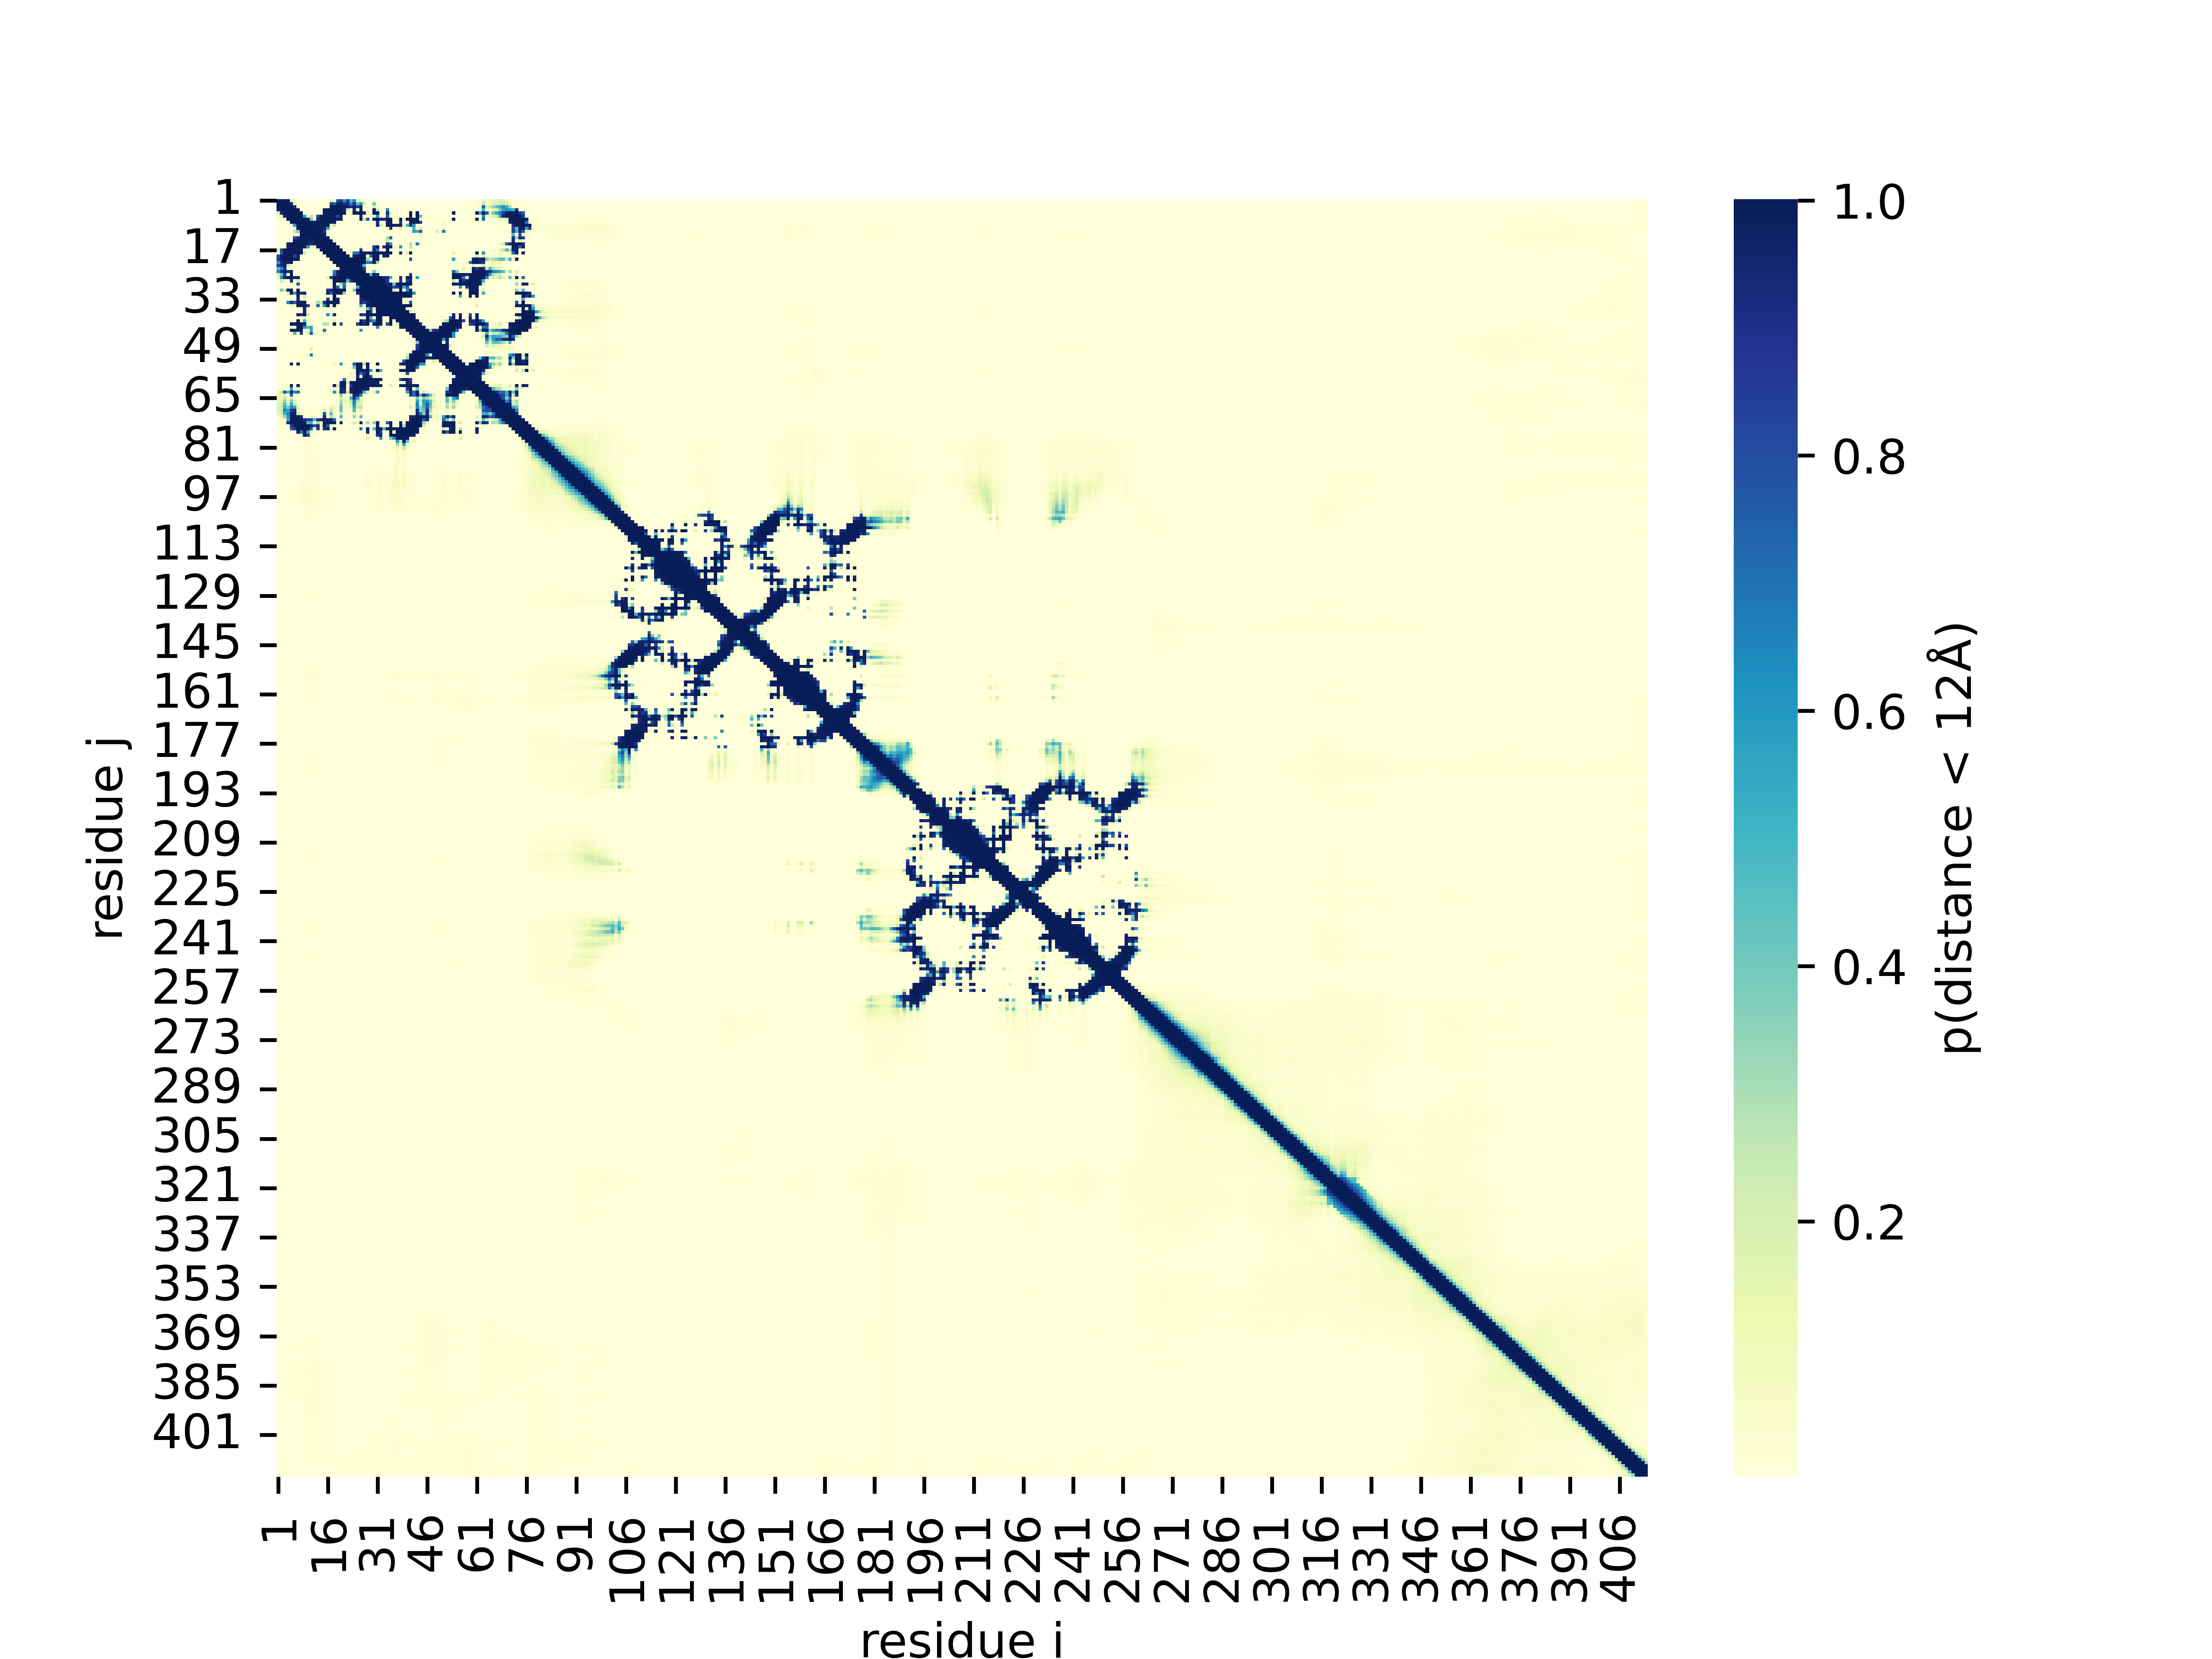

The file beside this chart, header and first rows:
, 1, 2, 3, 4, 5, 6, 7, 8, 9, 10, 11, 12, 13, 14, 15, 16, 17, 18, 19, 20, 21, 22, 23
1, 1.0, 0.9995, 1.0, 0.974, 0.2035, 0.07587, 0.0135, 0.002123, 0.000726, 0.000391, 0.001023, 0.000699, 0.000841, 0.00286, 0.0136, 0.01366, 0.1692, 0.08984, 0.7856, 0.8667, 0.603, 0.8496, 0.4795
2, 0.9995, 1.0, 1.0, 1.0, 0.953, 0.1503, 0.02348, 0.002666, 0.0005107, 0.0004091, 0.001422, 0.001047, 0.0008984, 0.00388, 0.01997, 0.01807, 0.8184, 0.753, 0.9717, 0.9873, 0.8984, 0.913, 0.64
3, 1.0, 1.0, 1.0, 1.0, 1.0, 0.9365, 0.02563, 0.000948, 0.00057, 0.0002806, 0.000579, 0.000597, 0.0006647, 0.001993, 0.01035, 0.02328, 0.9834, 0.9907, 0.9897, 0.992, 0.976, 0.963, 0.8857
4, 0.974, 1.0, 1.0, 1.0, 1.0, 1.0, 0.999, 0.007343, 0.002651, 0.001125, 0.002295, 0.001745, 0.00497, 0.01176, 0.9683, 0.984, 0.9893, 0.995, 0.9927, 0.9956, 0.947, 0.233, 0.04254
5, 0.2035, 0.953, 1.0, 1.0, 1.0, 1.0, 1.0, 0.9985, 0.005867, 0.001882, 0.002901, 0.0021, 0.002882, 0.02165, 0.987, 0.99, 0.9946, 0.9966, 0.996, 0.9976, 0.983, 0.059, 0.1005
6, 0.07587, 0.1503, 0.9365, 1.0, 1.0, 1.0, 0.9995, 1.0, 0.586, 0.03934, 0.2598, 0.0594, 0.8433, 0.981, 0.993, 0.995, 0.9883, 0.996, 0.8228, 0.969, 0.006725, 0.002747, 0.002954
7, 0.0135, 0.02348, 0.02563, 0.999, 1.0, 0.9995, 1.0, 1.0, 1.0, 0.989, 0.387, 0.05066, 0.9204, 0.984, 0.996, 0.9976, 0.9927, 0.998, 0.9766, 0.9775, 0.004765, 0.001472, 0.002787
8, 0.002123, 0.002666, 0.000948, 0.007343, 0.9985, 1.0, 1.0, 1.0, 1.001, 1.0, 0.9985, 0.9966, 0.996, 0.9966, 0.9956, 0.995, 0.9893, 0.984, 0.00288, 0.001029, 0.000266, 0.000221, 0.0003195
9, 0.000726, 0.0005107, 0.00057, 0.002651, 0.005867, 0.586, 1.0, 1.001, 1.0, 1.0, 1.0, 0.9966, 0.987, 0.9805, 0.989, 0.9937, 0.02806, 0.258, 0.001285, 0.0006638, 0.000286, 0.0003128, 0.0002654
10, 0.000391, 0.0004091, 0.0002806, 0.001125, 0.001882, 0.03934, 0.989, 1.0, 1.0, 1.0, 1.0, 0.9995, 0.996, 0.978, 0.966, 0.5703, 0.007343, 0.004383, 0.0006895, 0.000509, 0.0001074, 0.0001838, 0.0002458
11, 0.001023, 0.001422, 0.000579, 0.002295, 0.002901, 0.2598, 0.387, 0.9985, 1.0, 1.0, 1.0, 1.0, 1.0, 0.9814, 0.9043, 0.07007, 0.00903, 0.002739, 0.0007915, 0.0002937, 0.0001705, 0.0001814, 0.0002072
12, 0.000699, 0.001047, 0.000597, 0.001745, 0.0021, 0.0594, 0.05066, 0.9966, 0.9966, 0.9995, 1.0, 1.0, 1.0, 0.9995, 0.981, 0.1024, 0.00915, 0.0049, 0.000568, 0.0002236, 0.0001276, 0.0001522, 0.0001662
13, 0.000841, 0.0008984, 0.0006647, 0.00497, 0.002882, 0.8433, 0.9204, 0.996, 0.987, 0.996, 1.0, 1.0, 1.0, 0.9995, 1.0, 0.993, 0.02795, 0.0042, 0.0003676, 0.0002162, 7.31e-05, 7.37e-05, 0.0001554
14, 0.00286, 0.00388, 0.001993, 0.01176, 0.02165, 0.981, 0.984, 0.9966, 0.9805, 0.978, 0.9814, 0.9995, 0.9995, 1.0, 1.0, 0.9995, 0.992, 0.02103, 0.001178, 0.001014, 0.0001802, 0.0001622, 0.0002294
15, 0.0136, 0.01997, 0.01035, 0.9683, 0.987, 0.993, 0.996, 0.9956, 0.989, 0.966, 0.9043, 0.981, 1.0, 1.0, 1.0, 1.0, 1.0, 0.9985, 0.006268, 0.002386, 0.0003738, 0.000479, 0.0004973
16, 0.01366, 0.01807, 0.02328, 0.984, 0.99, 0.995, 0.9976, 0.995, 0.9937, 0.5703, 0.07007, 0.1024, 0.993, 0.9995, 1.0, 1.0, 1.0, 1.0, 0.996, 0.02875, 0.001924, 0.000906, 0.00101
17, 0.1692, 0.8184, 0.9834, 0.9893, 0.9946, 0.9883, 0.9927, 0.9893, 0.02806, 0.007343, 0.00903, 0.00915, 0.02795, 0.992, 1.0, 1.0, 1.0, 1.0, 1.0, 0.9995, 0.011, 0.004765, 0.002363
18, 0.08984, 0.753, 0.9907, 0.995, 0.9966, 0.996, 0.998, 0.984, 0.258, 0.004383, 0.002739, 0.0049, 0.0042, 0.02103, 0.9985, 1.0, 1.0, 1.0, 0.9995, 1.0, 0.9976, 0.01306, 0.00908
19, 0.7856, 0.9717, 0.9897, 0.9927, 0.996, 0.8228, 0.9766, 0.00288, 0.001285, 0.0006895, 0.0007915, 0.000568, 0.0003676, 0.001178, 0.006268, 0.996, 1.0, 0.9995, 1.0, 1.0, 0.9995, 0.9917, 0.104
20, 0.8667, 0.9873, 0.992, 0.9956, 0.9976, 0.969, 0.9775, 0.001029, 0.0006638, 0.000509, 0.0002937, 0.0002236, 0.0002162, 0.001014, 0.002386, 0.02875, 0.9995, 1.0, 1.0, 1.0, 1.0, 0.9995, 0.9995
21, 0.603, 0.8984, 0.976, 0.947, 0.983, 0.006725, 0.004765, 0.000266, 0.000286, 0.0001074, 0.0001705, 0.0001276, 7.31e-05, 0.0001802, 0.0003738, 0.001924, 0.011, 0.9976, 0.9995, 1.0, 1.0, 1.0, 1.0
22, 0.8496, 0.913, 0.963, 0.233, 0.059, 0.002747, 0.001472, 0.000221, 0.0003128, 0.0001838, 0.0001814, 0.0001522, 7.37e-05, 0.0001622, 0.000479, 0.000906, 0.004765, 0.01306, 0.9917, 0.9995, 1.0, 1.0, 0.9995
23, 0.4795, 0.64, 0.8857, 0.04254, 0.1005, 0.002954, 0.002787, 0.0003195, 0.0002654, 0.0002458, 0.0002072, 0.0001662, 0.0001554, 0.0002294, 0.0004973, 0.00101, 0.002363, 0.00908, 0.104, 0.9995, 1.0, 0.9995, 1.0
24, 0.6455, 0.8726, 0.9766, 0.925, 0.9897, 0.02623, 0.01283, 0.000582, 0.0003052, 0.0001965, 0.0001895, 0.0001478, 0.0002055, 0.0003686, 0.001067, 0.001445, 0.01183, 0.671, 0.967, 0.999, 0.9995, 1.0, 1.0
25, 0.1685, 0.448, 0.839, 0.06207, 0.9873, 0.004974, 0.008095, 0.0004673, 0.0003753, 0.0002179, 0.0001788, 0.0002704, 0.000191, 0.0001655, 0.0003624, 0.001599, 0.004536, 0.709, 0.953, 0.999, 0.999, 0.9995, 1.0
26, 0.1209, 0.598, 0.9575, 0.9893, 0.997, 0.9385, 0.99, 0.002182, 0.000766, 0.0001823, 0.0003195, 0.0003142, 0.0002475, 0.0006547, 0.002283, 0.1678, 0.89, 0.9966, 0.9956, 0.999, 0.999, 0.949, 0.9985
27, 0.0356, 0.2292, 0.07916, 0.03894, 0.9272, 0.001987, 0.2007, 0.0003006, 0.0003493, 0.0002875, 0.0002763, 0.0002056, 0.000134, 0.0004134, 0.0006037, 0.002068, 0.00472, 0.995, 0.9937, 0.9966, 0.9917, 0.4487, 0.871
28, 0.002398, 0.001755, 0.0004897, 0.002668, 0.07776, 0.0009503, 0.756, 0.000659, 0.0009046, 0.0001633, 0.0002704, 0.00021, 8.78e-05, 0.0005765, 0.0003462, 0.000938, 0.001203, 0.9673, 0.0314, 0.3308, 0.6533, 0.00729, 0.006462
29, 0.0042, 0.00341, 0.001432, 0.001843, 0.003681, 0.0007553, 0.003998, 0.000273, 0.000641, 0.0003338, 0.0002506, 0.000181, 0.0001266, 0.0002933, 0.0003514, 0.001443, 0.002146, 0.9688, 0.7246, 0.0918, 0.7266, 0.007366, 0.00497
30, 0.0498, 0.4136, 0.2234, 0.955, 0.9907, 0.01231, 0.993, 0.002077, 0.002214, 0.0005574, 0.0008874, 0.0004997, 0.0004513, 0.000984, 0.00255, 0.8887, 0.935, 0.998, 0.9966, 0.9966, 0.9883, 0.04678, 0.02638
31, 0.005535, 0.00811, 0.00634, 0.2095, 0.9946, 0.5957, 0.997, 0.889, 0.931, 0.006397, 0.001913, 0.001771, 0.002277, 0.006645, 0.06635, 0.9814, 0.713, 0.9976, 0.983, 0.9824, 0.334, 0.004322, 0.002283
32, 0.0007734, 0.0005713, 0.000245, 0.0009327, 0.001767, 0.0008407, 0.9575, 0.002258, 0.2239, 0.002913, 0.001744, 0.001093, 0.0004697, 0.0008616, 0.001057, 0.0507, 0.003016, 0.9907, 0.01979, 0.002918, 0.002, 0.0007567, 0.000399
33, 0.004166, 0.003561, 0.002289, 0.00817, 0.0118, 0.00285, 0.9263, 0.002388, 0.0136, 0.001848, 0.002094, 0.001356, 0.001032, 0.001991, 0.004566, 0.9097, 0.07574, 0.997, 0.957, 0.022, 0.007256, 0.001201, 0.0005674
34, 0.00638, 0.00395, 0.00412, 0.643, 0.9185, 0.7666, 0.9946, 0.9688, 0.987, 0.04074, 0.01941, 0.02235, 0.3132, 0.2216, 0.889, 0.9956, 0.9907, 0.9966, 0.975, 0.08093, 0.001942, 0.0009627, 0.0004444
35, 0.000691, 0.0005426, 0.0007358, 0.001943, 0.1432, 0.0559, 0.996, 0.9927, 0.9917, 0.886, 0.0528, 0.0398, 0.7456, 0.1024, 0.6025, 0.9897, 0.0658, 0.9873, 0.0081, 0.001177, 0.0004363, 0.0002124, 0.0002615
36, 0.0001976, 0.0001104, 8.243e-05, 0.0002288, 0.000536, 0.00037, 0.02365, 0.006264, 0.949, 0.02806, 0.01143, 0.007477, 0.01072, 0.00398, 0.002716, 0.0794, 0.001048, 0.00605, 0.001102, 0.0001888, 0.0001454, 5.35e-05, 7.25e-05
37, 0.000556, 0.000297, 0.0002604, 0.0003026, 0.0003777, 0.0004656, 0.02715, 0.00786, 0.945, 0.04037, 0.01283, 0.005894, 0.003866, 0.002604, 0.0009756, 0.005547, 0.0006337, 0.002123, 0.000465, 0.000212, 0.0002208, 0.0001755, 0.0001664
38, 0.0005703, 0.000301, 0.0001787, 0.000632, 0.01296, 0.001718, 0.9873, 0.888, 0.9883, 0.2124, 0.01384, 0.005627, 0.01063, 0.004482, 0.003914, 0.6216, 0.001234, 0.948, 0.002117, 0.000714, 0.0003788, 0.0002568, 0.0002024
39, 0.0002139, 0.0001619, 0.0001833, 0.0002723, 0.0006833, 0.0002272, 0.01384, 0.001937, 0.1137, 0.007553, 0.002047, 0.00071, 0.0004444, 0.0003798, 0.0001489, 0.0009613, 0.0001969, 0.0008993, 0.0001997, 0.0001893, 0.0001501, 0.0001271, 0.0002494
40, 0.0009346, 0.0007777, 0.000309, 0.000721, 0.06744, 0.002201, 0.9893, 0.01295, 0.4788, 0.01148, 0.003788, 0.001238, 0.0004652, 0.001088, 0.0006204, 0.001713, 0.000523, 0.1678, 0.001412, 0.00117, 0.0004153, 0.0004878, 0.0005846
41, 0.00339, 0.004723, 0.001805, 0.004795, 0.994, 0.978, 0.9966, 0.9937, 0.9277, 0.0537, 0.0552, 0.001947, 0.002182, 0.004078, 0.2932, 0.26, 0.004395, 0.9893, 0.006657, 0.7637, 0.002296, 0.001066, 0.001457
42, 0.0005217, 0.001017, 0.0003617, 0.002457, 0.0723, 0.01286, 0.991, 0.977, 0.615, 0.479, 0.5786, 0.00807, 0.00597, 0.006115, 0.005035, 0.001993, 0.003105, 0.001223, 0.001154, 0.000357, 9.996e-05, 0.0003557, 0.000302
43, 0.01132, 0.01543, 0.004, 0.01109, 0.9854, 0.9834, 0.99, 0.98, 0.01433, 0.03665, 0.5303, 0.01023, 0.007694, 0.00984, 0.701, 0.002604, 0.004875, 0.01128, 0.003538, 0.01478, 0.0004373, 0.000992, 0.00152
44, 0.001659, 0.003105, 0.0005713, 0.004017, 0.008865, 0.4812, 0.04465, 0.8853, 0.01277, 0.2035, 0.7847, 0.1449, 0.0275, 0.01723, 0.1549, 0.00429, 0.0054, 0.000581, 0.000555, 0.000615, 8.583e-05, 0.0002426, 0.0002439
45, 0.00388, 0.004856, 0.002316, 0.01069, 0.003716, 0.01788, 0.002533, 0.003664, 0.000856, 0.001217, 0.0321, 0.001903, 0.0008183, 0.004543, 0.00982, 0.002918, 0.004787, 0.000944, 0.001322, 0.000571, 0.0002229, 0.000285, 0.000442
46, 0.01071, 0.00977, 0.002218, 0.002867, 0.003141, 0.0237, 0.001088, 0.002598, 0.000914, 0.001218, 0.0354, 0.00384, 0.001341, 0.002535, 0.00581, 0.000489, 0.001609, 0.0001205, 0.000351, 0.0004568, 0.0001353, 0.0003252, 0.0003917
47, 0.004723, 0.003036, 0.001315, 0.003468, 0.0005116, 0.003063, 0.0002337, 0.0004766, 0.0001657, 0.000356, 0.001906, 0.0004592, 0.0002258, 0.000731, 0.001088, 0.0002227, 0.002264, 0.0001326, 0.0002065, 0.0004375, 0.0001099, 0.0002651, 0.0003648
48, 0.001896, 0.001451, 0.002296, 0.00654, 0.001237, 0.003502, 0.000698, 0.0008063, 0.000447, 0.000529, 0.002731, 0.0007324, 0.0004628, 0.002462, 0.00217, 0.002277, 0.002659, 0.000741, 0.001002, 0.0003135, 0.0001245, 0.0001956, 0.000149
49, 0.00041, 0.0004644, 0.0004883, 0.0008173, 0.0004373, 0.003605, 0.0004706, 0.002062, 0.0005016, 0.001378, 0.2136, 0.00861, 0.001017, 0.004807, 0.003208, 0.001094, 0.002998, 0.0001485, 0.0001687, 0.0001519, 0.0001175, 0.0001125, 0.0001619
50, 0.000616, 0.000722, 0.001209, 0.005085, 0.001886, 0.003233, 0.001216, 0.001721, 0.0003738, 0.0009027, 0.04114, 0.001189, 0.001172, 0.005733, 0.001388, 0.00443, 0.002108, 0.001443, 0.000923, 0.000611, 0.0002282, 0.0001426, 0.0001783
51, 0.0003622, 0.000493, 0.0006237, 0.002518, 0.001311, 0.003498, 0.004105, 0.0686, 0.00876, 0.1237, 0.669, 0.01936, 0.004627, 0.00885, 0.004215, 0.001592, 0.002625, 0.0006185, 0.0006485, 0.0002205, 0.0002458, 0.0002174, 0.000292
52, 0.002853, 0.006588, 0.001018, 0.004967, 0.005016, 0.00307, 0.002766, 0.000838, 0.0004623, 0.0007586, 0.01733, 0.000547, 0.000247, 0.00111, 0.001389, 0.000823, 0.001506, 0.002033, 0.00315, 0.001216, 0.0002718, 0.0004745, 0.0004716
53, 0.002163, 0.003767, 0.001264, 0.005955, 0.00787, 0.002735, 0.02371, 0.00187, 0.001171, 0.001533, 0.00842, 0.000501, 0.000322, 0.002071, 0.001122, 0.001146, 0.002262, 0.002613, 0.002684, 0.002026, 0.0005713, 0.0008373, 0.001013
54, 0.00688, 0.01249, 0.004215, 0.00731, 0.985, 0.01712, 0.979, 0.002264, 0.000597, 0.0003476, 0.0008307, 0.0001494, 9.924e-05, 0.0002149, 0.0003283, 0.00086, 0.001801, 0.1371, 0.006264, 0.569, 0.0072, 0.002287, 0.01271
55, 0.00464, 0.00645, 0.001723, 0.002632, 0.00509, 0.0002987, 0.001468, 0.000312, 0.00016, 0.0001831, 0.0001004, 0.0001519, 9.847e-05, 0.0001521, 0.0001192, 0.000236, 0.0002775, 0.00281, 0.002604, 0.006863, 0.007866, 0.006023, 0.058
56, 0.00076, 0.0006366, 0.000238, 0.0003886, 0.002209, 0.0002708, 0.001521, 0.0001566, 0.0001976, 0.0002029, 0.0002003, 0.0001175, 0.0001085, 0.0001924, 8.26e-05, 0.000115, 0.0001395, 0.000847, 0.001995, 0.002169, 0.004543, 0.001463, 0.006138
57, 0.001167, 0.0008197, 0.0003161, 0.0003235, 0.000463, 0.0001981, 0.0002942, 5.01e-05, 7.97e-05, 0.0001311, 0.0001453, 8.243e-05, 0.0001034, 0.000139, 6.6e-05, 6.11e-05, 0.000111, 0.0004632, 0.001477, 0.003242, 0.0448, 0.01274, 0.1718
58, 0.000566, 0.0004783, 0.0002371, 0.0002575, 0.0003462, 0.0001266, 0.0004182, 0.0001374, 0.000106, 0.0002203, 0.0001464, 8.29e-05, 0.0001214, 0.0001327, 0.0001669, 0.0001516, 0.0001103, 0.0003908, 0.0009103, 0.00242, 0.0492, 0.00692, 0.035
59, 0.002975, 0.001158, 0.000666, 0.000859, 0.00192, 0.0005627, 0.001135, 0.0002013, 0.0002033, 0.0002704, 0.0005975, 0.0004344, 0.0003104, 0.000452, 0.000348, 0.000355, 0.0005445, 0.001901, 0.005466, 0.01224, 0.6963, 0.01428, 0.03665
60, 0.01257, 0.0159, 0.007034, 0.002974, 0.02756, 0.000861, 0.001934, 0.0002923, 0.000188, 0.0002494, 0.0002956, 0.0003803, 0.0002234, 0.0004616, 0.0003533, 0.0002134, 0.0005026, 0.01637, 0.01941, 0.962, 0.981, 0.1912, 0.9697
... 354 more rows
